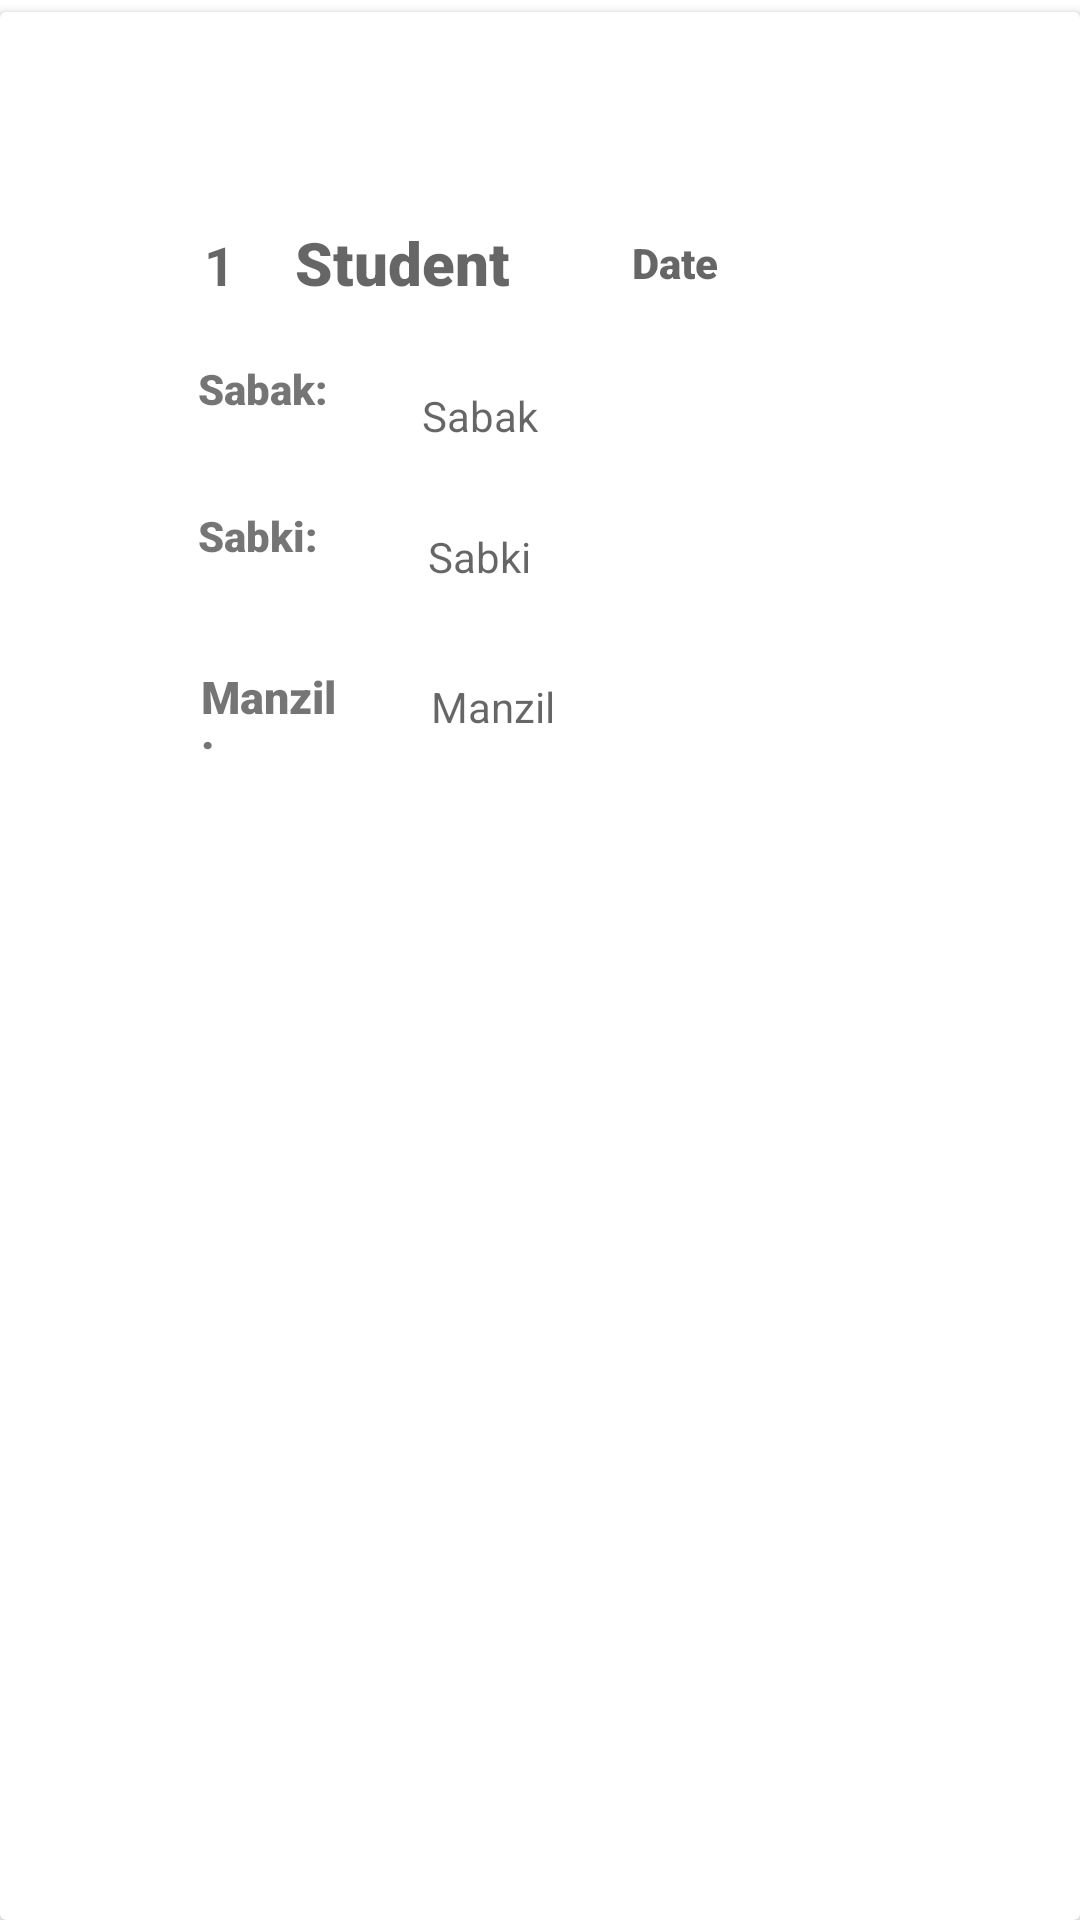

This screen was rendered from an Android layout file. Write that file and the resources it references.
<!-- AndroidManifest.xml: application theme Theme.SalahTracker -->
<!-- res/layout/single_item.xml -->
<?xml version="1.0" encoding="utf-8"?>
<LinearLayout xmlns:android="http://schemas.android.com/apk/res/android"
    xmlns:app="http://schemas.android.com/apk/res-auto"
    xmlns:tools="http://schemas.android.com/tools"
    android:layout_width="match_parent"
    android:layout_height="wrap_content"
    android:orientation="vertical"
    android:fillViewport="true"
    android:id="@+id/single_item"
    >
    <androidx.cardview.widget.CardView
        android:id="@+id/cardView"
        android:layout_width="match_parent"
        android:layout_height="match_parent"
        android:layout_marginTop="4dp"
        android:fillViewport="true">
        <androidx.constraintlayout.widget.ConstraintLayout
            android:layout_width="match_parent"
            android:layout_height="296dp"
            android:fillViewport="true"
            android:padding="4dp"
            app:layout_constraintBottom_toBottomOf="@+id/textViewRakat"
            app:layout_constraintEnd_toEndOf="@+id/textViewNamazName"
            app:layout_constraintStart_toEndOf="@+id/textViewNamazName"
            app:layout_constraintTop_toBottomOf="@+id/textViewRakat">

            <TextView
                android:id="@+id/textView3"
                android:layout_width="0dp"
                android:layout_height="0dp"
                android:layout_marginStart="62dp"
                android:layout_marginEnd="31dp"
                android:layout_marginBottom="25dp"
                android:fontFamily="sans-serif-black"
                android:text="Sabki:"
                app:layout_constraintBottom_toTopOf="@+id/textView4"
                app:layout_constraintEnd_toStartOf="@+id/TVSabki"
                app:layout_constraintStart_toStartOf="parent"
                app:layout_constraintTop_toBottomOf="@+id/textView2" />
            <TextView
                android:id="@+id/textView4"
                android:layout_width="0dp"
                android:layout_height="0dp"
                android:layout_marginStart="63dp"
                android:layout_marginEnd="29dp"
                android:layout_marginBottom="46dp"
                android:fontFamily="sans-serif-black"
                android:text="Manzil:"
                android:textSize="15dp"
                app:layout_constraintBottom_toBottomOf="parent"
                app:layout_constraintEnd_toStartOf="@+id/TVManzil"
                app:layout_constraintStart_toStartOf="parent"
                app:layout_constraintTop_toBottomOf="@+id/textView3" />
            <TextView
                android:id="@+id/TVnm_id"
                android:layout_width="wrap_content"
                android:layout_height="wrap_content"
                android:layout_marginStart="64dp"
                android:layout_marginEnd="20dp"
                android:hint="1"
                android:textColor="#000"
                android:textSize="18dp"
                android:textStyle="bold"
                app:layout_constraintBaseline_toBaselineOf="@+id/TVStudent"
                app:layout_constraintEnd_toStartOf="@+id/TVStudent"
                app:layout_constraintStart_toStartOf="parent" />
            <TextView
                android:id="@+id/TVStudent"
                android:layout_width="0dp"
                android:layout_height="0dp"
                android:layout_marginTop="66dp"
                android:layout_marginEnd="23dp"
                android:layout_marginBottom="18dp"
                android:fontFamily="sans-serif-black"
                android:hint="Student"
                android:textColor="@color/white"
                android:textSize="20sp"
                android:textStyle="bold"
                app:layout_constraintBottom_toTopOf="@+id/textView2"
                app:layout_constraintEnd_toStartOf="@+id/TVDate"
                app:layout_constraintStart_toEndOf="@+id/TVnm_id"
                app:layout_constraintTop_toTopOf="parent" />
            <TextView
                android:id="@+id/TVManzil"
                android:layout_width="0dp"
                android:layout_height="0dp"
                android:layout_marginEnd="165dp"
                android:layout_marginBottom="46dp"
                android:hint="Manzil"
                app:layout_constraintBottom_toBottomOf="parent"
                app:layout_constraintEnd_toEndOf="parent"
                app:layout_constraintStart_toEndOf="@+id/textView4"
                app:layout_constraintTop_toBottomOf="@+id/TVSabki" />

            <TextView
                android:id="@+id/TVSabak"
                android:layout_width="0dp"
                android:layout_height="0dp"
                android:layout_marginEnd="164dp"
                android:layout_marginBottom="23dp"
                android:hint="Sabak"
                app:layout_constraintBottom_toTopOf="@+id/TVSabki"
                app:layout_constraintEnd_toEndOf="parent"
                app:layout_constraintStart_toEndOf="@+id/textView2"
                app:layout_constraintTop_toBottomOf="@+id/TVDate" />

            <TextView
                android:id="@+id/TVSabki"
                android:layout_width="0dp"
                android:layout_height="0dp"
                android:layout_marginEnd="168dp"
                android:layout_marginBottom="26dp"
                android:hint="Sabki"
                app:layout_constraintBottom_toTopOf="@+id/TVManzil"
                app:layout_constraintEnd_toEndOf="parent"
                app:layout_constraintStart_toEndOf="@+id/textView3"
                app:layout_constraintTop_toBottomOf="@+id/TVSabak" />

            <TextView
                android:id="@+id/TVDate"
                android:layout_width="0dp"
                android:layout_height="0dp"
                android:layout_marginTop="70dp"
                android:layout_marginEnd="56dp"
                android:layout_marginBottom="27dp"
                android:fontFamily="sans-serif-black"
                android:hint="Date"
                app:layout_constraintBottom_toTopOf="@+id/TVSabak"
                app:layout_constraintEnd_toEndOf="parent"
                app:layout_constraintStart_toEndOf="@+id/TVStudent"
                app:layout_constraintTop_toTopOf="parent" />

            <TextView
                android:id="@+id/textView2"
                android:layout_width="0dp"
                android:layout_height="0dp"
                android:layout_marginStart="62dp"
                android:layout_marginEnd="23dp"
                android:layout_marginBottom="21dp"
                android:fontFamily="sans-serif-black"
                android:text="Sabak:"
                app:layout_constraintBottom_toTopOf="@+id/textView3"
                app:layout_constraintEnd_toStartOf="@+id/TVSabak"
                app:layout_constraintStart_toStartOf="parent"
                app:layout_constraintTop_toBottomOf="@+id/TVStudent" />

        </androidx.constraintlayout.widget.ConstraintLayout>


    </androidx.cardview.widget.CardView>


</LinearLayout>
<!-- resources referenced by this layout -->
<resources>
  <style name="Theme.SalahTracker" parent="Theme.MaterialComponents.DayNight.DarkActionBar">
          
          <item name="colorPrimary">@color/purple_500</item>
          <item name="colorPrimaryVariant">@color/purple_700</item>
          <item name="colorOnPrimary">@color/white</item>
          
          <item name="colorSecondary">@color/teal_200</item>
          <item name="colorSecondaryVariant">@color/teal_700</item>
          <item name="colorOnSecondary">@color/black</item>
          
          <item name="android:statusBarColor">?attr/colorPrimaryVariant</item>
          
      </style>
  <!-- not gathered from this repository: default colours our renderer supplied (Android Studio template values) -->
  <color name="purple_500">#FF6200EE</color>
  <color name="purple_700">#FF3700B3</color>
  <color name="teal_200">#FF03DAC5</color>
  <color name="teal_700">#FF018786</color>
  <color name="black">#FF000000</color>
  <color name="white">#FFFFFFFF</color>
</resources>
